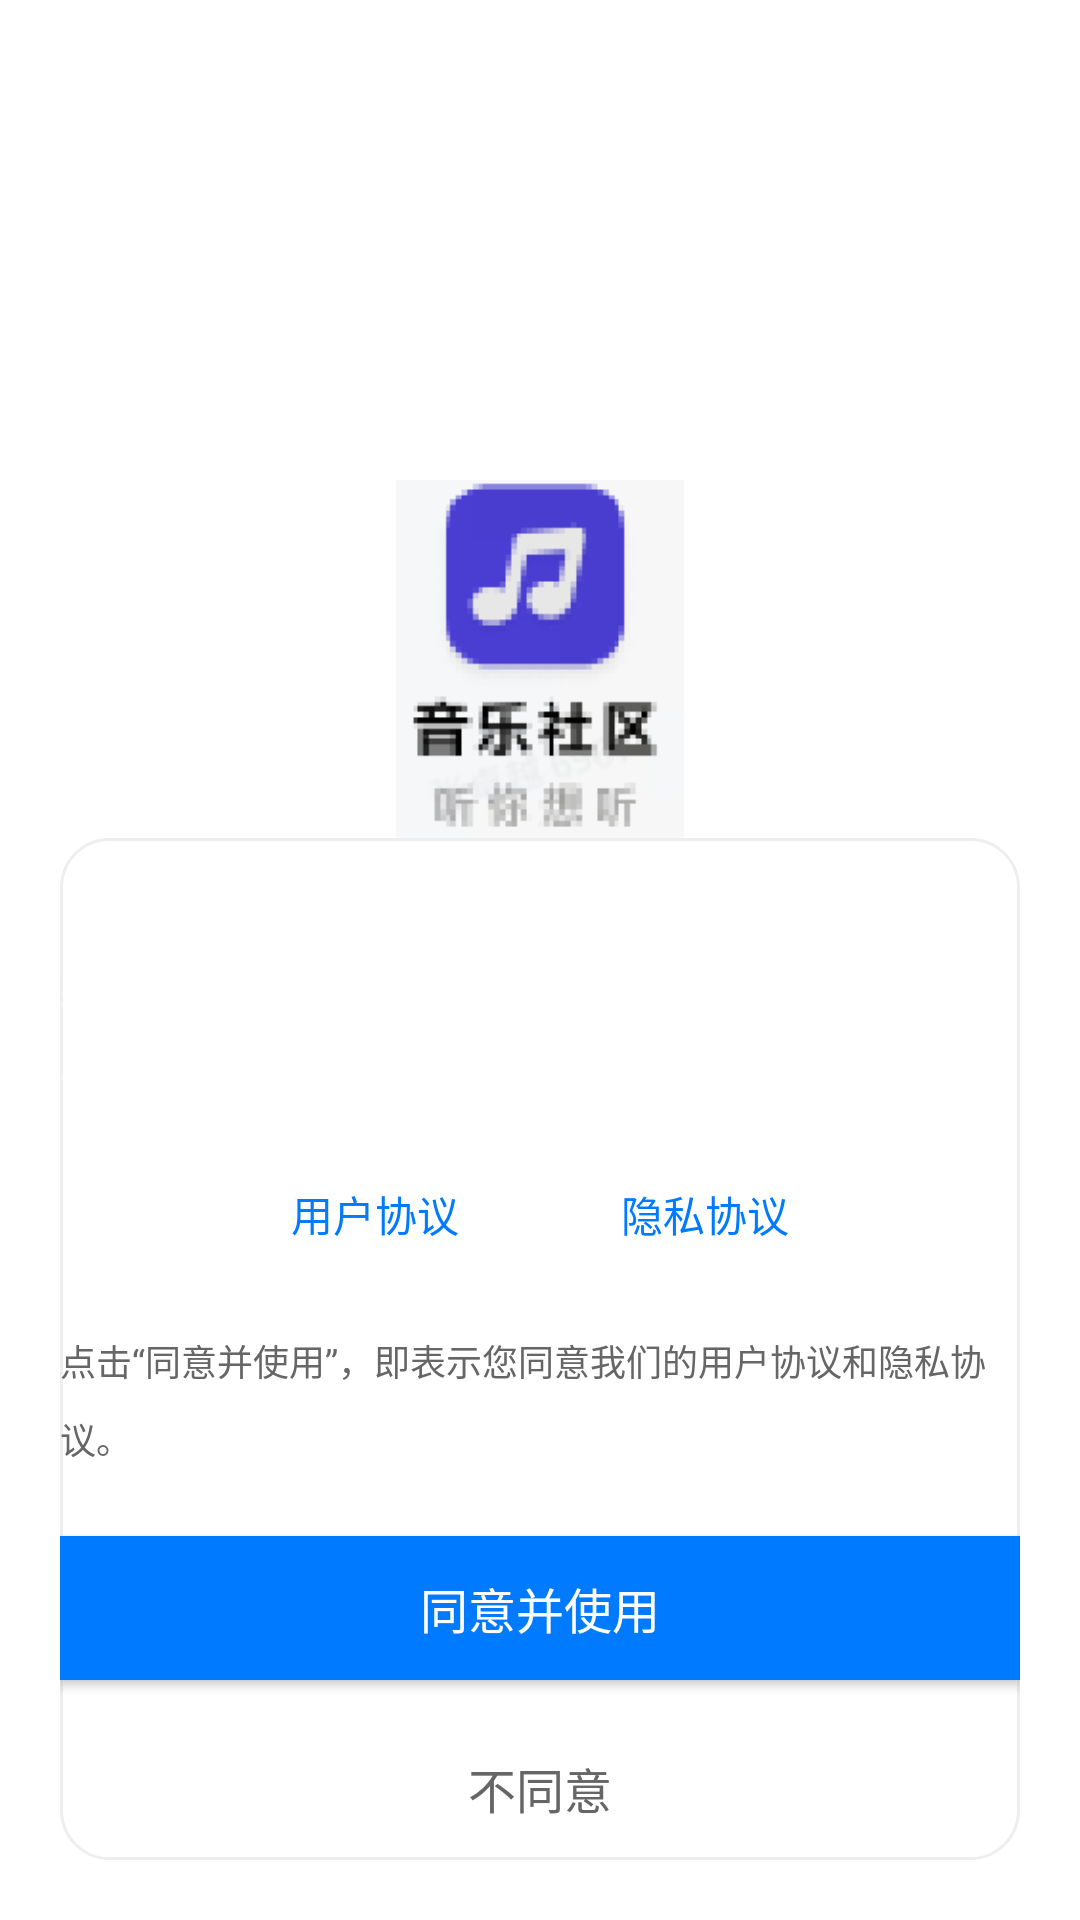

The Android layout XML behind this screen, and the referenced resources:
<!-- AndroidManifest.xml: activity theme SplashTheme -->
<!-- res/layout/activity_splash.xml -->
<?xml version="1.0" encoding="utf-8"?>
<RelativeLayout xmlns:android="http://schemas.android.com/apk/res/android"
    android:layout_width="match_parent"
    android:layout_height="match_parent"
    android:background="@android:color/white">

    
    <ImageView
        android:id="@+id/img_logo"
        android:layout_width="120dp"
        android:layout_height="120dp"
        android:layout_centerHorizontal="true"
        android:layout_marginTop="160dp"
        android:src="@drawable/m_logo"
        android:contentDescription="应用Logo" />



















    
    <LinearLayout
        android:id="@+id/privacy_content_layout"
        android:layout_width="match_parent"
        android:layout_height="wrap_content"
        android:layout_alignParentBottom="true"
        android:layout_margin="20dp"
        android:orientation="vertical"
        android:visibility="visible"
        android:background="@drawable/bg_banner_round">

        <TextView
            android:layout_width="match_parent"
            android:layout_height="wrap_content"
            android:text="欢迎使用音乐社区应用"
            android:textSize="18sp"
            android:textStyle="bold"
            android:gravity="center"
            android:layout_marginBottom="16dp" />

        <TextView
            android:layout_width="match_parent"
            android:layout_height="wrap_content"
            android:text="我们重视您的隐私和数据安全。在使用我们的服务前，请仔细阅读"
            android:textSize="14sp"
            android:lineSpacingMultiplier="1.5" />

        <LinearLayout
            android:layout_width="wrap_content"
            android:layout_height="wrap_content"
            android:orientation="horizontal"
            android:layout_gravity="center_horizontal"
            android:layout_marginTop="8dp">

            <Button
                android:id="@+id/btn_user_protocol"
                android:layout_width="wrap_content"
                android:layout_height="wrap_content"
                android:text="用户协议"
                android:background="@null"
                android:textColor="#007AFF"
                android:textSize="14sp" />

            <TextView
                android:layout_width="wrap_content"
                android:layout_height="wrap_content"
                android:text="和"
                android:textSize="14sp"
                android:paddingLeft="4dp"
                android:paddingRight="4dp" />

            <Button
                android:id="@+id/btn_privacy_protocol"
                android:layout_width="wrap_content"
                android:layout_height="wrap_content"
                android:text="隐私协议"
                android:background="@null"
                android:textColor="#007AFF"
                android:textSize="14sp" />
        </LinearLayout>

        <TextView
            android:layout_width="match_parent"
            android:layout_height="wrap_content"
            android:text="点击“同意并使用”，即表示您同意我们的用户协议和隐私协议。"
            android:textSize="12sp"
            android:textColor="#666666"
            android:lineSpacingMultiplier="1.5"
            android:layout_marginTop="16dp" />

        <Button
            android:id="@+id/btn_agree"
            android:layout_width="match_parent"
            android:layout_height="wrap_content"
            android:text="同意并使用"
            android:textSize="16sp"
            android:textColor="@android:color/white"
            android:background="#007AFF"
            android:padding="12dp"
            android:layout_marginTop="24dp"
            android:layout_marginBottom="12dp"
            android:elevation="2dp" />

        <Button
            android:id="@+id/btn_disagree"
            android:layout_width="match_parent"
            android:layout_height="wrap_content"
            android:text="不同意"
            android:textSize="16sp"
            android:textColor="#666666"
            android:background="@android:color/transparent"
            android:padding="12dp" />
    </LinearLayout>
</RelativeLayout>
<!-- resources referenced by this layout -->
<resources>
  <!-- drawable bg_banner_round (drawable) -->
  <?xml version="1.0" encoding="utf-8"?>
  <shape xmlns:android="http://schemas.android.com/apk/res/android">
      
      <solid android:color="#FFFFFF" />
      <corners
          android:topLeftRadius="16dp"
          android:topRightRadius="16dp"
          android:bottomLeftRadius="16dp"
          android:bottomRightRadius="16dp" />
      <stroke
          android:width="1dp"
          android:color="#EEEEEE" />
  </shape>
  <!-- drawable m_logo: png bitmap (drawable, 7589 bytes) -->
  <style name="SplashTheme" parent="Theme.AppCompat.NoActionBar">
          <item name="android:windowFullscreen">true</item>
          <item name="android:windowBackground">@drawable/splash_background</item>
      </style>
  <!-- drawable splash_background (drawable) -->
  <?xml version="1.0" encoding="utf-8"?>
  <shape xmlns:android="http://schemas.android.com/apk/res/android">
      <solid android:color="@color/white" /> 
  </shape>
  <color name="white">#FFFFFFFF</color>
</resources>
